Run: headless pygame with SDL's dummy video driver; simulated clock (each Clock.tick advances the game by its frame time, no real sleeping); random seed 0; keys injected as events and as key.get_pressed() state; no mouse input.
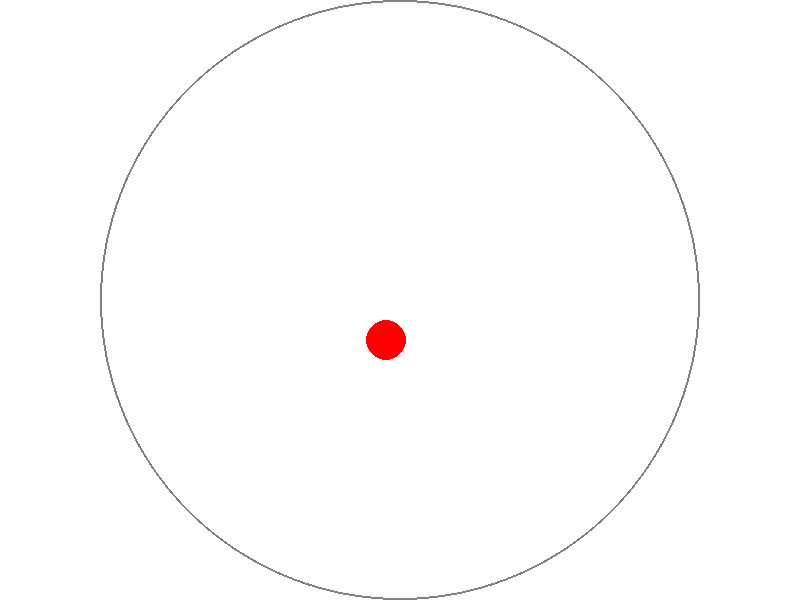
Frame 1 of 4 · flips 1–60 · no input
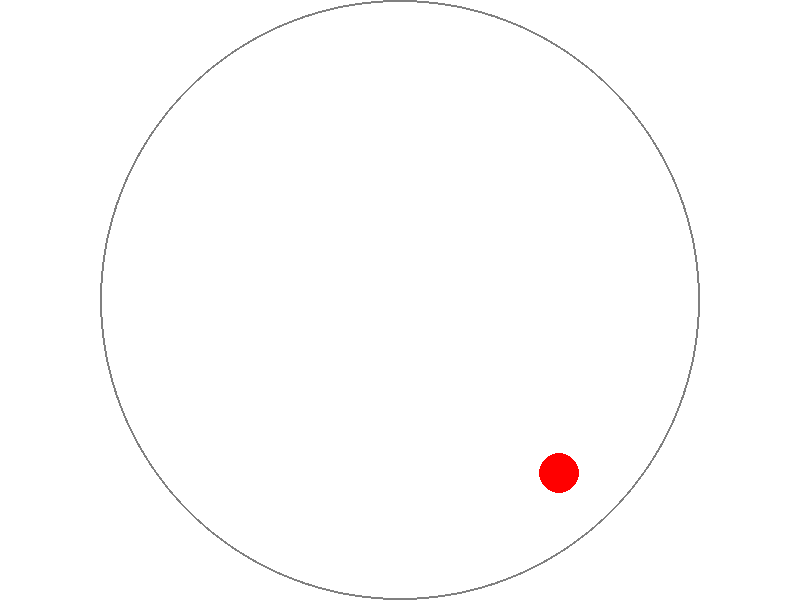
Frame 2 of 4 · flips 61–180 · tapped SPACE, RETURN · held RIGHT (→), D
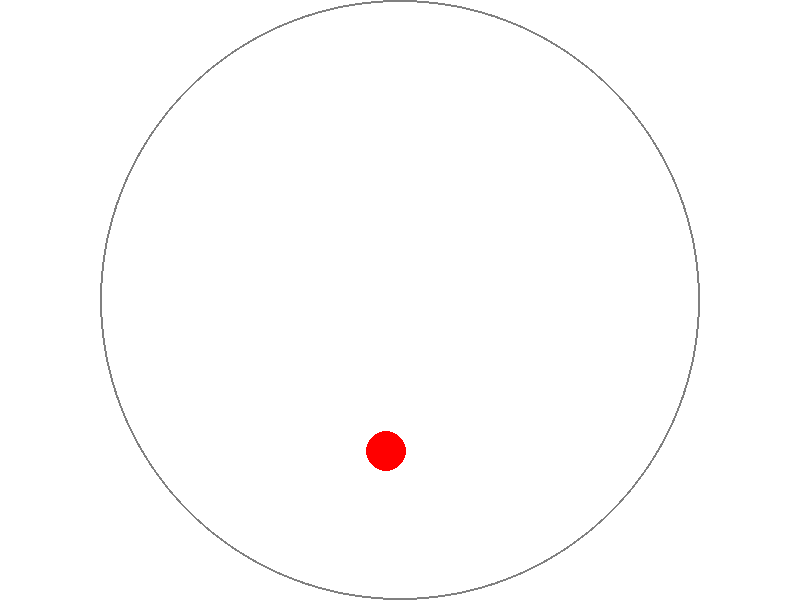
Frame 3 of 4 · flips 181–300 · held DOWN (↓), S
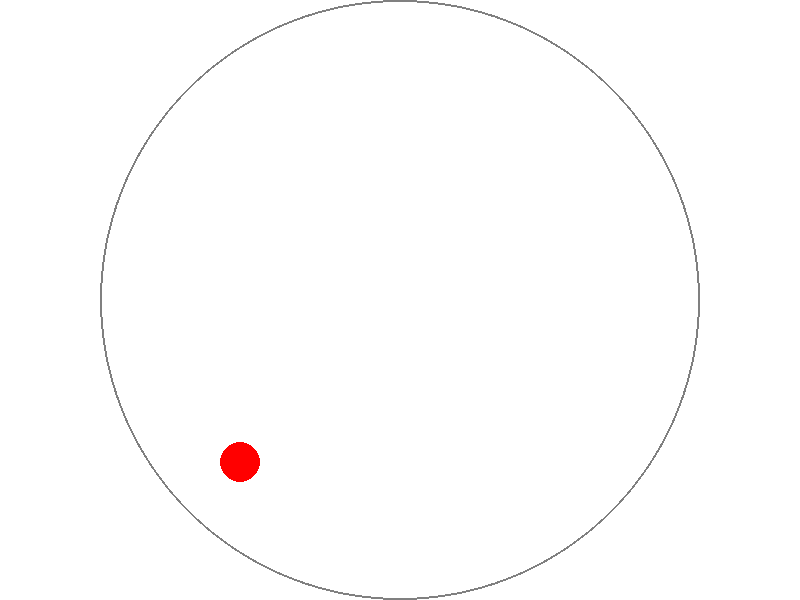
Frame 4 of 4 · flips 301–420 · held LEFT (←), A, UP (↑), W

The pygame program that drew these frames:

import math
import sys

import pygame

# 初始化 Pygame
pygame.init()

# 设置窗口
WIDTH, HEIGHT = 800, 600
screen = pygame.display.set_mode((WIDTH, HEIGHT))
pygame.display.set_caption("Circular Bouncing Ball")

# 定义圆的参数
circle_center = (400, 300)  # 圆心坐标（窗口中心）
circle_radius = 300  # 圆形区域半径

# 定义弹球参数
radius = 20
ball_pos = [circle_center[0], circle_center[1]]  # 初始位置在圆心附近
ball_vel = [1, 5]  # 初始速度（可调整方向和大小）
ball_color = (255, 0, 0)  # 红色

# 物理引擎参数
damping = 1.01
gravity = 0.2

# 控制帧率
clock = pygame.time.Clock()

# 主循环
running = True
while running:
    for event in pygame.event.get():
        if event.type == pygame.QUIT:
            running = False
        elif event.type == pygame.KEYDOWN:
            if event.key == pygame.K_ESCAPE:
                running = False

    # 更新球的位置（物理引擎）
    # 应用重力（可选）
    ball_vel[1] += gravity

    # 计算新位置
    ball_pos[0] += ball_vel[0]
    ball_pos[1] += ball_vel[1]

    # 碰撞检测（与圆形边界）
    dx = ball_pos[0] - circle_center[0]
    dy = ball_pos[1] - circle_center[1]
    dist_sq = dx ** 2 + dy ** 2
    max_dist = circle_radius - radius  # 球心到圆心的最大允许距离
    max_dist_sq = max_dist ** 2

    if dist_sq > max_dist_sq:
        # 计算单位法向量（指向圆心的反方向）
        distance = math.sqrt(dist_sq)
        nx = dx / distance
        ny = dy / distance

        # 计算速度在法向量上的投影
        v_dot_n = ball_vel[0] * nx + ball_vel[1] * ny

        # 反射后的速度（弹性碰撞）
        new_vx = ball_vel[0] - 2 * v_dot_n * nx
        new_vy = ball_vel[1] - 2 * v_dot_n * ny

        # 应用衰减（若 damping < 1，则每次碰撞速度减少）
        ball_vel[0] = new_vx * damping
        ball_vel[1] = new_vy * damping

        # 调整球的位置到圆形边界上
        scale = max_dist / distance
        ball_pos[0] = circle_center[0] + dx * scale
        ball_pos[1] = circle_center[1] + dy * scale

    # 绘制画面
    screen.fill((255, 255, 255))  # 白色背景
    # 绘制圆形边界
    pygame.draw.circle(screen, (128, 128, 128), circle_center, circle_radius, 2)
    # 绘制球体
    pygame.draw.circle(screen, ball_color, (int(ball_pos[0]), int(ball_pos[1])), radius)
    pygame.display.flip()

    # 控制帧率（建议 60 FPS）
    clock.tick(60)

pygame.quit()
sys.exit()
